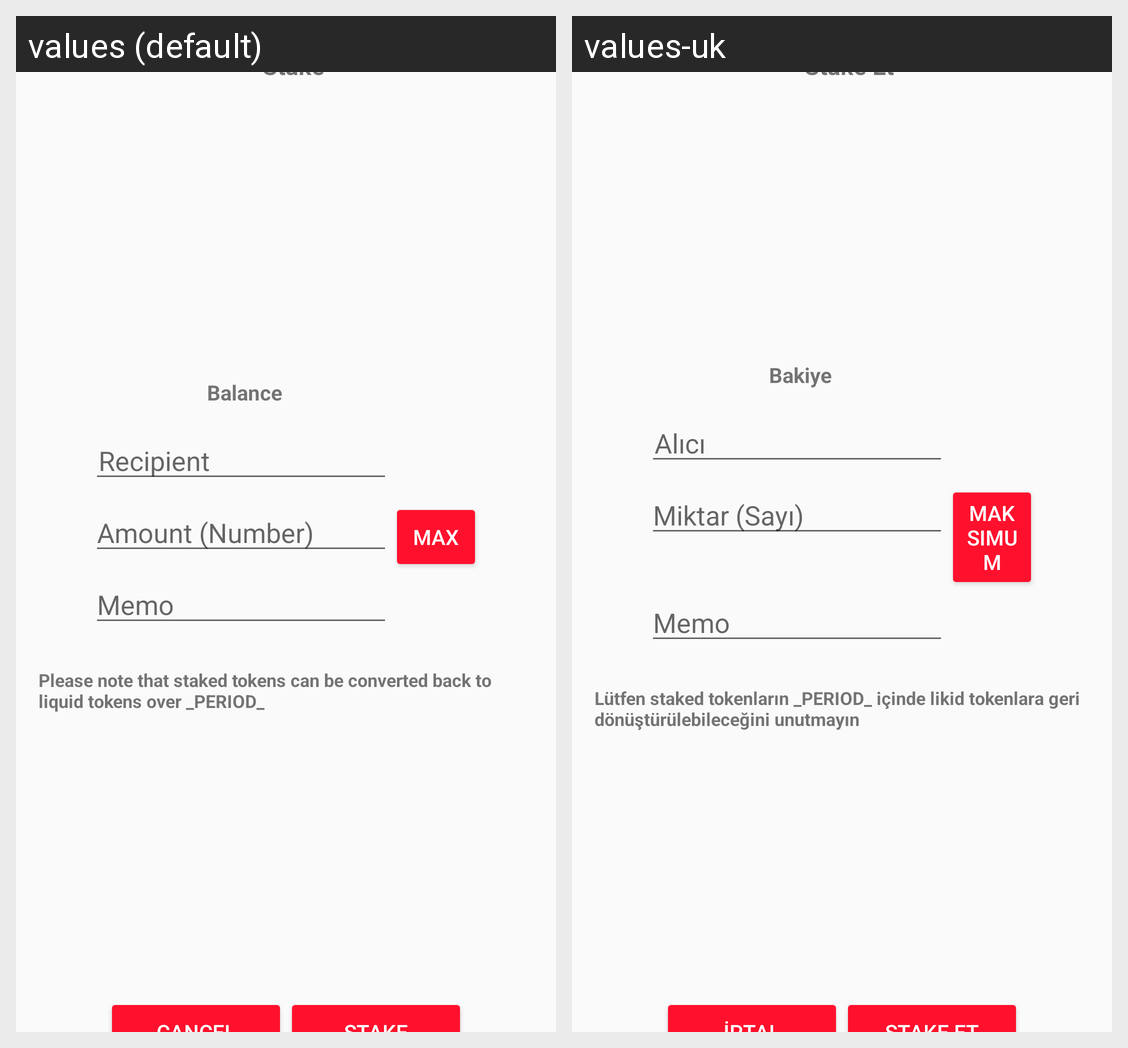

Translations of the strings shown on this Android screen, per locale in the grid:
Android screen res/layout/stake_token_modal.xml rendered under 2 locales, left to right: values (default), values-uk. Device: Nexus 5 (rendered at 1080×1920; each locale shown at half size, 540×960, under a caption strip naming it); theme AppTheme.
Strings drawn on this screen, with the default value and each locale's value (text and hints the layout hard-codes, and strings that could not be matched under every locale, appear in the picture but are not listed):

stake
  values: Stake
  values-uk: Stake Et

balance
  values: Balance
  values-uk: Bakiye

recipient
  values: Recipient
  values-uk: Alıcı

amount
  values: Amount (Number)
  values-uk: Miktar (Sayı)

max_amount
  values: Max
  values-uk: Maksimum

memo
  values: Memo
  values-uk: Memo

stake_token_note
  values: Please note that staked tokens can be converted back to liquid tokens over _PERIOD_
  values-uk: Lütfen staked tokenların _PERIOD_ içinde likid tokenlara geri dönüştürülebileceğini unutmayın
